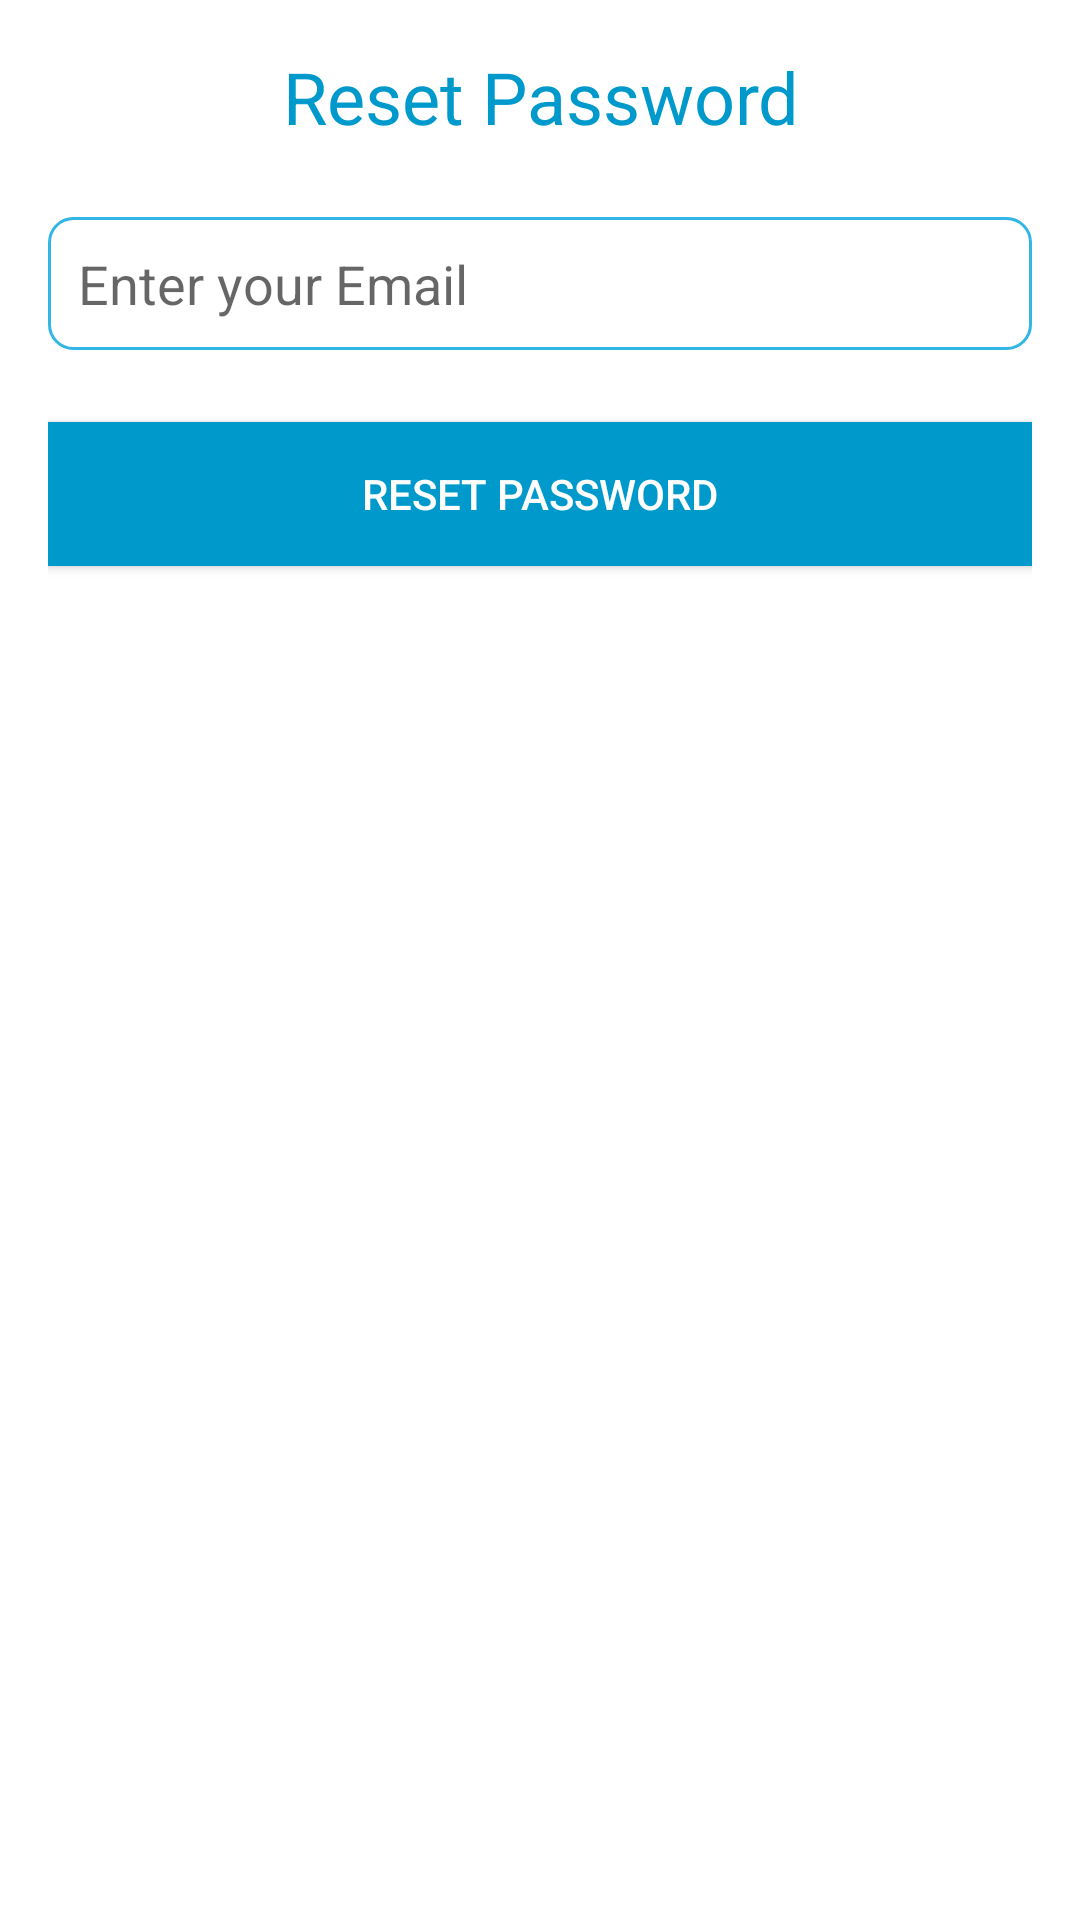

Layout XML and referenced resources for this Android screen:
<!-- AndroidManifest.xml: application theme Theme.AppCompat.Light.NoActionBar -->
<!-- res/layout/activity_reset_password.xml -->
<?xml version="1.0" encoding="utf-8"?>
<LinearLayout xmlns:android="http://schemas.android.com/apk/res/android"
    android:layout_width="match_parent"
    android:layout_height="match_parent"
    android:orientation="vertical"
    android:padding="16dp"
    android:background="@android:color/white">

    <TextView
        android:layout_width="match_parent"
        android:layout_height="wrap_content"
        android:text="Reset Password"
        android:textSize="24sp"
        android:textColor="@android:color/holo_blue_dark"
        android:gravity="center"
        android:layout_marginBottom="24dp" />

    <EditText
        android:id="@+id/reset_email"
        android:layout_width="match_parent"
        android:layout_height="wrap_content"
        android:hint="Enter your Email"
        android:background="@drawable/edit_text_background"
        android:inputType="textEmailAddress"
        android:padding="10dp" />

    <Button
        android:id="@+id/reset_password_button"
        android:layout_width="match_parent"
        android:layout_height="wrap_content"
        android:text="Reset Password"
        android:textColor="@android:color/white"
        android:background="@android:color/holo_blue_dark"
        android:layout_marginTop="24dp" />

</LinearLayout>
<!-- resources referenced by this layout -->
<resources>
  <!-- drawable edit_text_background (drawable) -->
  <?xml version="1.0" encoding="utf-8"?>
  <shape xmlns:android="http://schemas.android.com/apk/res/android">
      <solid android:color="@android:color/white"/>
      <corners android:radius="8dp"/>
      <stroke android:width="1dp" android:color="@android:color/holo_blue_light"/>
  </shape>
</resources>
